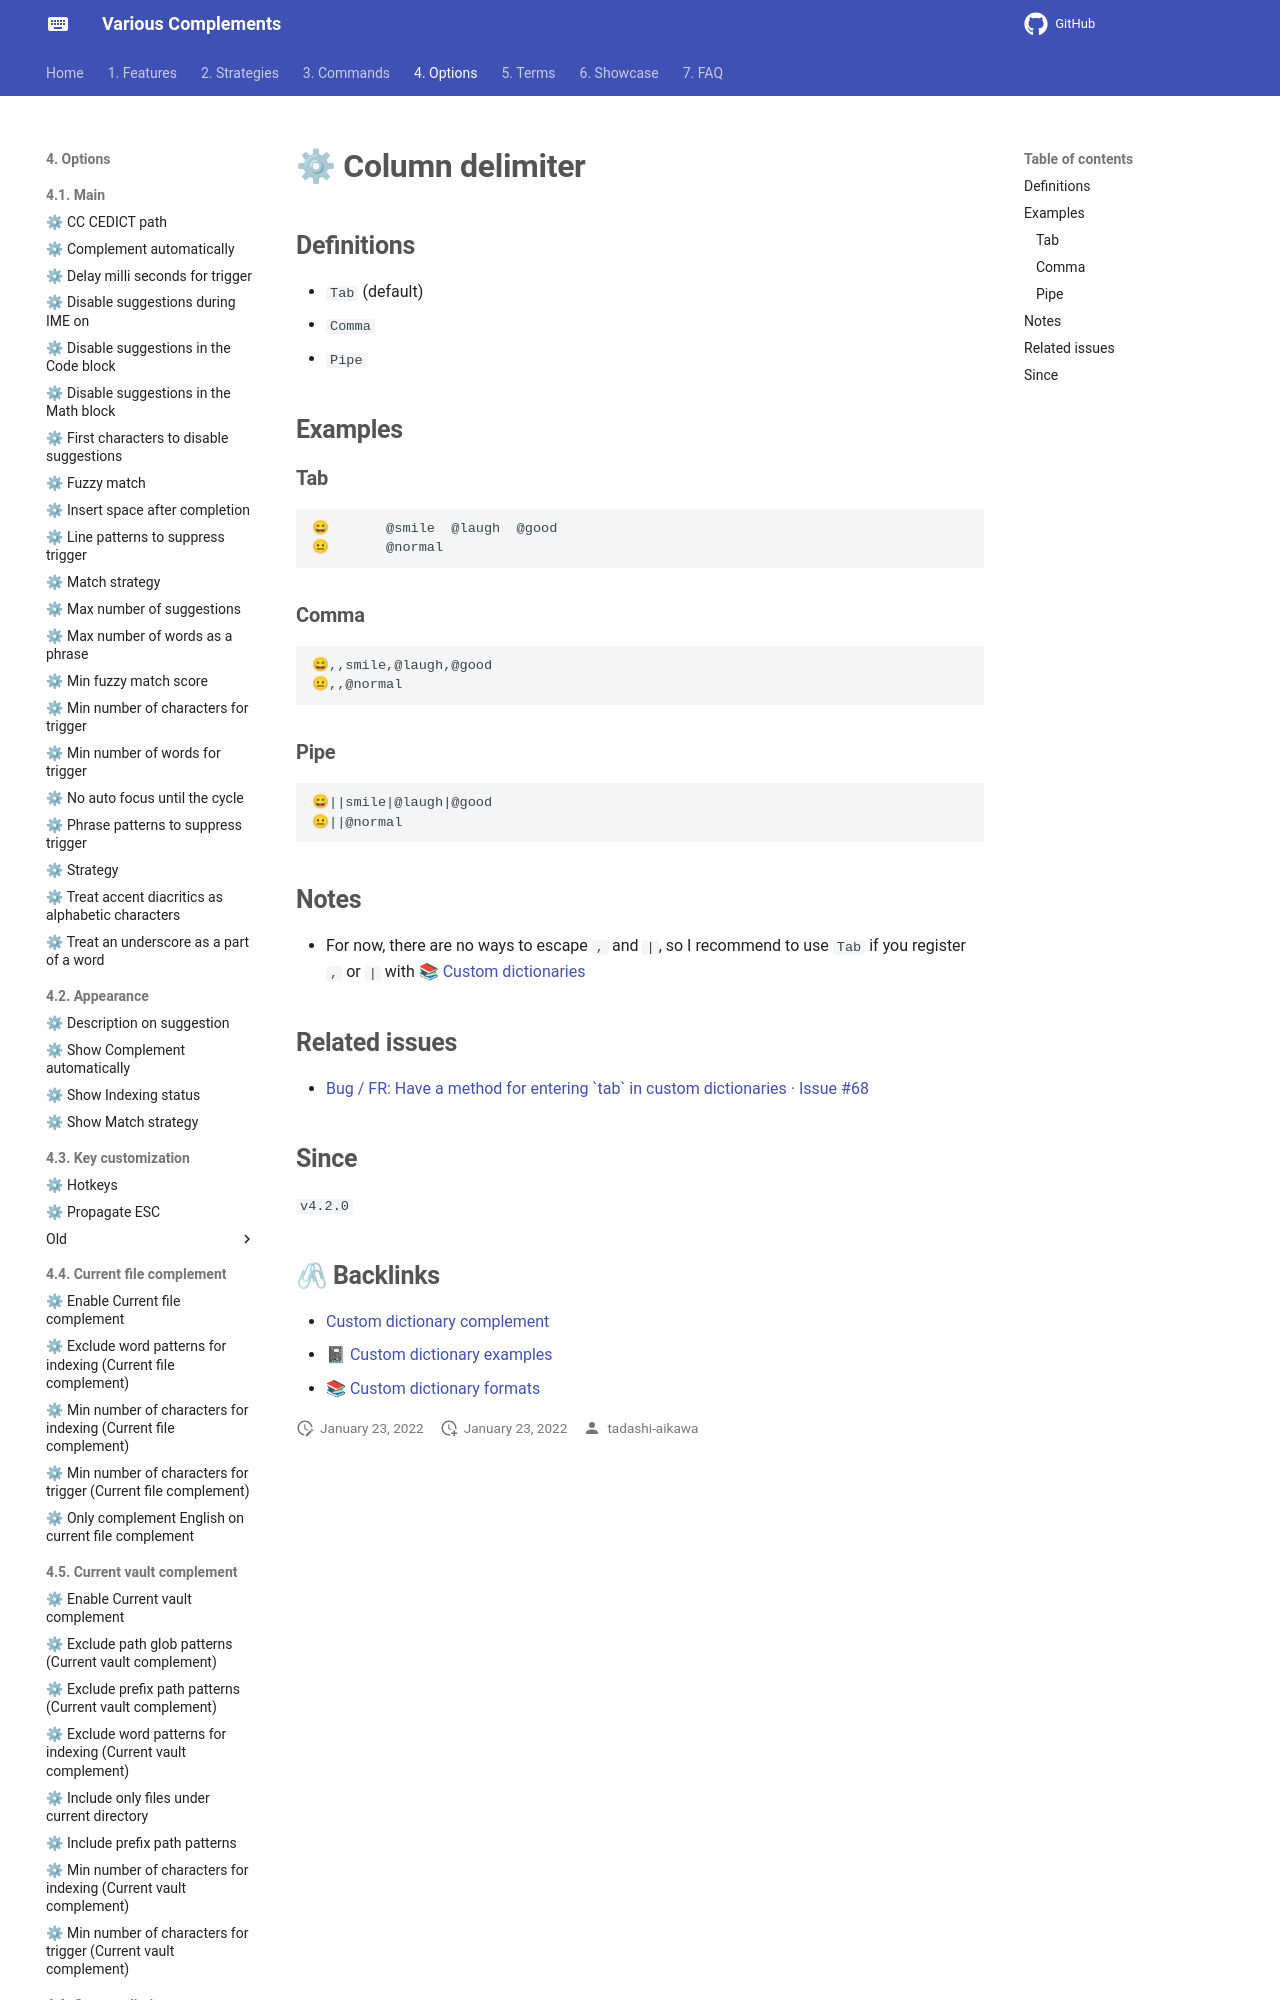

repository: tadashi-aikawa/docs-obsidian-various-complements-plugin · page: 4. Options/4.6. Custom dictionary complement/⚙ Column delimiter/index.html · generator: mkdocs

## Definitions

- `Tab` (default)
- `Comma`
- `Pipe`

## Examples

### Tab

```tsv
😄		@smile	@laugh	@good
😐		@normal
```

### Comma

```csv
😄,,smile,@laugh,@good
😐,,@normal
```

### Pipe

```
😄||smile|@laugh|@good
😐||@normal
```
